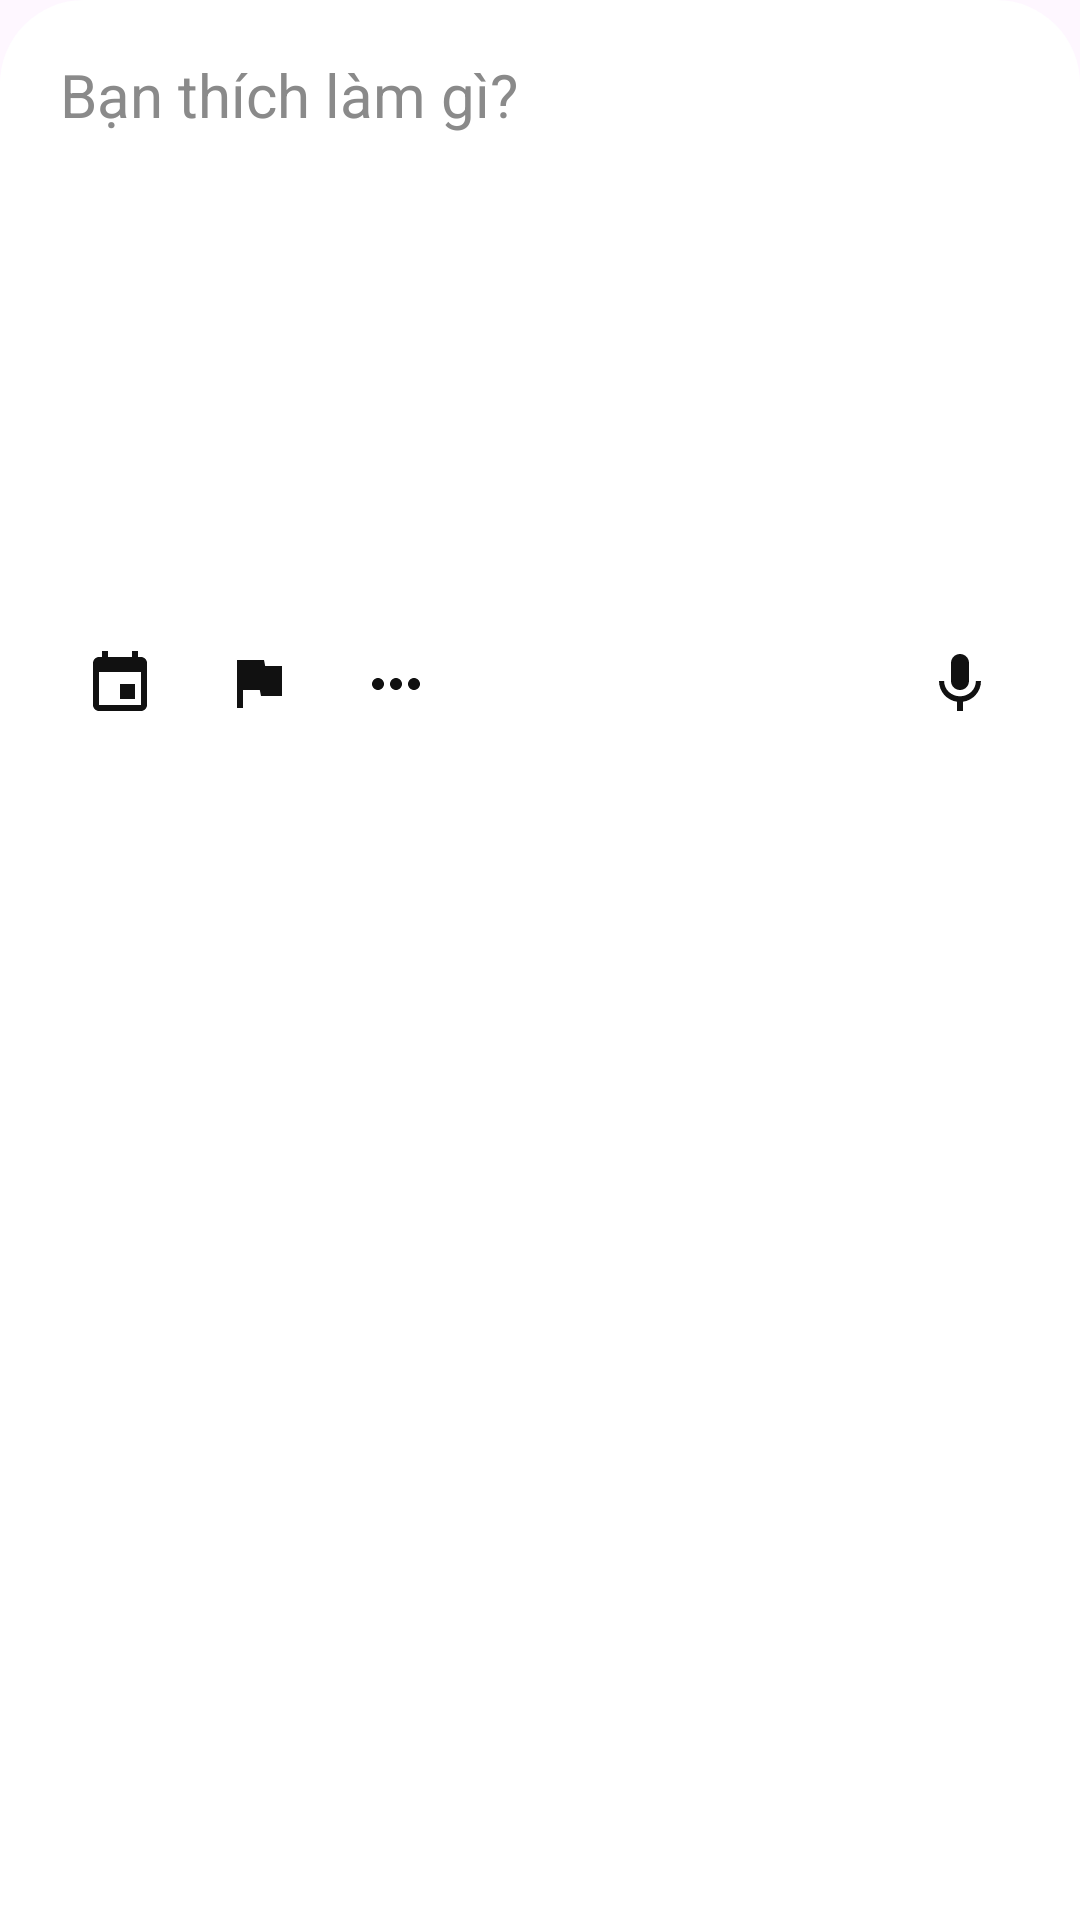

Write the Android layout XML for this screen, with the resource values it uses.
<!-- AndroidManifest.xml: application theme Theme.TickTok -->
<!-- res/layout/bottom_sheet_add_task.xml -->
<?xml version="1.0" encoding="utf-8"?>
<LinearLayout
    xmlns:android="http://schemas.android.com/apk/res/android"
    xmlns:app="http://schemas.android.com/apk/res-auto"
    android:layout_width="match_parent"
    android:layout_height="wrap_content"
    android:background="@drawable/bg_add_task_sheet"
    android:orientation="vertical"
    android:paddingStart="20dp"
    android:paddingTop="18dp"
    android:paddingEnd="20dp"
    android:paddingBottom="14dp">

    <EditText
        android:id="@+id/etTaskInput"
        android:layout_width="match_parent"
        android:layout_height="180dp"
        android:background="@null"
        android:gravity="top|start"
        android:hint="@string/add_task_hint"
        android:importantForAutofill="no"
        android:inputType="textCapSentences|textMultiLine"
        android:maxLines="8"
        android:padding="0dp"
        android:textColor="@color/text_white"
        android:textColorHint="#8A8A8A"
        android:textCursorDrawable="@null"
        android:textSize="20sp" />

    <LinearLayout
        android:id="@+id/addTaskToolbar"
        android:layout_width="match_parent"
        android:layout_height="wrap_content"
        android:layout_marginTop="10dp"
        android:gravity="center_vertical"
        android:orientation="horizontal">

        <LinearLayout
            android:layout_width="0dp"
            android:layout_height="wrap_content"
            android:layout_weight="1"
            android:gravity="start|center_vertical"
            android:orientation="horizontal">

            <ImageButton
                android:id="@+id/btnCalendar"
                android:layout_width="40dp"
                android:layout_height="40dp"
                android:background="@android:color/transparent"
                android:contentDescription="@string/add_task_calendar"
                android:padding="8dp"
                android:src="@drawable/home_ic_calendar"
                app:tint="@color/text_white" />

            <ImageButton
                android:id="@+id/btnFlag"
                android:layout_width="40dp"
                android:layout_height="40dp"
                android:layout_marginStart="6dp"
                android:background="@android:color/transparent"
                android:contentDescription="@string/add_task_flag"
                android:padding="8dp"
                android:src="@drawable/home_ic_flag"
                app:tint="@color/text_white" />

            <ImageButton
                android:id="@+id/btnMore"
                android:layout_width="40dp"
                android:layout_height="40dp"
                android:layout_marginStart="6dp"
                android:background="@android:color/transparent"
                android:contentDescription="@string/add_task_more"
                android:padding="8dp"
                android:src="@drawable/home_icon_more"
                app:tint="@color/text_white" />
        </LinearLayout>

        <ImageButton
            android:id="@+id/btnMicrophone"
            android:layout_width="40dp"
            android:layout_height="40dp"
            android:background="@android:color/transparent"
            android:contentDescription="@string/add_task_mic"
            android:padding="8dp"
            android:src="@drawable/home_ic_mic"
            app:tint="@color/text_white" />

        <ImageButton
            android:id="@+id/btnSend"
            android:layout_width="40dp"
            android:layout_height="40dp"
            android:layout_marginStart="6dp"
            android:background="@android:color/transparent"
            android:contentDescription="@string/add_task_send"
            android:padding="8dp"
            android:visibility="gone"
            android:src="@drawable/home_icon_send"
            app:tint="#FF9800" />
    </LinearLayout>

</LinearLayout>
<!-- resources referenced by this layout -->
<resources>
  <color name="text_white">#FF111111</color>
  <!-- drawable bg_add_task_sheet (drawable) -->
  <?xml version="1.0" encoding="utf-8"?>
  <shape xmlns:android="http://schemas.android.com/apk/res/android">
      <solid android:color="@color/card_dark" />
      <corners
          android:topLeftRadius="28dp"
          android:topRightRadius="28dp" />
  </shape>
  <!-- drawable home_ic_calendar (drawable) -->
  <?xml version="1.0" encoding="utf-8"?>
  <vector xmlns:android="http://schemas.android.com/apk/res/android"
      android:width="24dp"
      android:height="24dp"
      android:viewportWidth="24"
      android:viewportHeight="24"
      android:tint="#FFFFFF">
      <path
          android:fillColor="@android:color/white"
          android:pathData="M17,12h-5v5h5v-5zM16,1v2H8V1H6v2H5c-1.11,0 -1.99,0.9 -1.99,2L3,19c0,1.1 0.89,2 2,2h14c1.1,0 2,-0.9 2,-2V5c0,-1.1 -0.9,-2 -2,-2h-1V1h-2zM19,19H5V8h14v11z"/>
  </vector>
  <!-- drawable home_ic_flag (drawable) -->
  <?xml version="1.0" encoding="utf-8"?>
  <vector xmlns:android="http://schemas.android.com/apk/res/android"
      android:width="24dp"
      android:height="24dp"
      android:viewportWidth="24"
      android:viewportHeight="24">
      <path
          android:fillColor="#FFFFFFFF"
          android:pathData="M14.4,6L14,4H5v16h2v-6h5.6l0.4,2H20V6H14.4z" />
  </vector>
  <!-- drawable home_ic_mic (drawable) -->
  <?xml version="1.0" encoding="utf-8"?>
  <vector xmlns:android="http://schemas.android.com/apk/res/android"
      android:width="24dp"
      android:height="24dp"
      android:viewportWidth="24"
      android:viewportHeight="24">
      <path
          android:fillColor="#FFFFFFFF"
          android:pathData="M12,14c1.66,0 2.99,-1.34 2.99,-3L15,5c0,-1.66 -1.34,-3 -3,-3S9,3.34 9,5v6c0,1.66 1.34,3 3,3zM17.3,11c0,3 -2.54,5.1 -5.3,5.1S6.7,14 6.7,11H5c0,3.53 2.61,6.43 6,6.92V21h2v-3.08c3.39,-0.49 6,-3.39 6,-6.92h-1.7z" />
  </vector>
  <!-- drawable home_icon_more (drawable) -->
  <?xml version="1.0" encoding="utf-8"?>
  <vector xmlns:android="http://schemas.android.com/apk/res/android"
      android:width="24dp"
      android:height="24dp"
      android:viewportWidth="24"
      android:viewportHeight="24"
      android:tint="#FFFFFF"> <path
      android:fillColor="@android:color/white"
      android:pathData="M6,10c-1.1,0 -2,0.9 -2,2s0.9,2 2,2 2,-0.9 2,-2 -0.9,-2 -2,-2zM18,10c-1.1,0 -2,0.9 -2,2s0.9,2 2,2 2,-0.9 2,-2 -0.9,-2 -2,-2zM12,10c-1.1,0 -2,0.9 -2,2s0.9,2 2,2 2,-0.9 2,-2 -0.9,-2 -2,-2z"/>
  </vector>
  <!-- drawable home_icon_send (drawable) -->
  <?xml version="1.0" encoding="utf-8"?>
  <vector xmlns:android="http://schemas.android.com/apk/res/android"
      android:width="24dp"
      android:height="24dp"
      android:viewportWidth="24"
      android:viewportHeight="24">
  
      <path
          android:fillColor="#FFFFFF"
          android:pathData="M4.01,19.34L17.75,12 4.01,4.66c-0.6,-0.3,-1.27,0.1,-1.27,0.8L3,9.5c0,0.6,0.4,1,1,1l7,1.5 -7,1.5c-0.6,0,-1,0.4,-1,1l-0.26,4.04c-0.01,0.7 0.67,1.1 1.27,0.8z"/>
  </vector>
  <string name="add_task_calendar">Lịch</string>
  <string name="add_task_flag">Cờ</string>
  <string name="add_task_hint">Bạn thích làm gì?</string>
  <string name="add_task_mic">Micro</string>
  <string name="add_task_more">Thêm tùy chọn</string>
  <string name="add_task_send">Gửi Task</string>
  <style name="Theme.TickTok" parent="Base.Theme.TickTok" />
  <color name="card_dark">#FFFFFFFF</color>
  <style name="Base.Theme.TickTok" parent="Theme.Material3.DayNight.NoActionBar">
      </style>
</resources>
